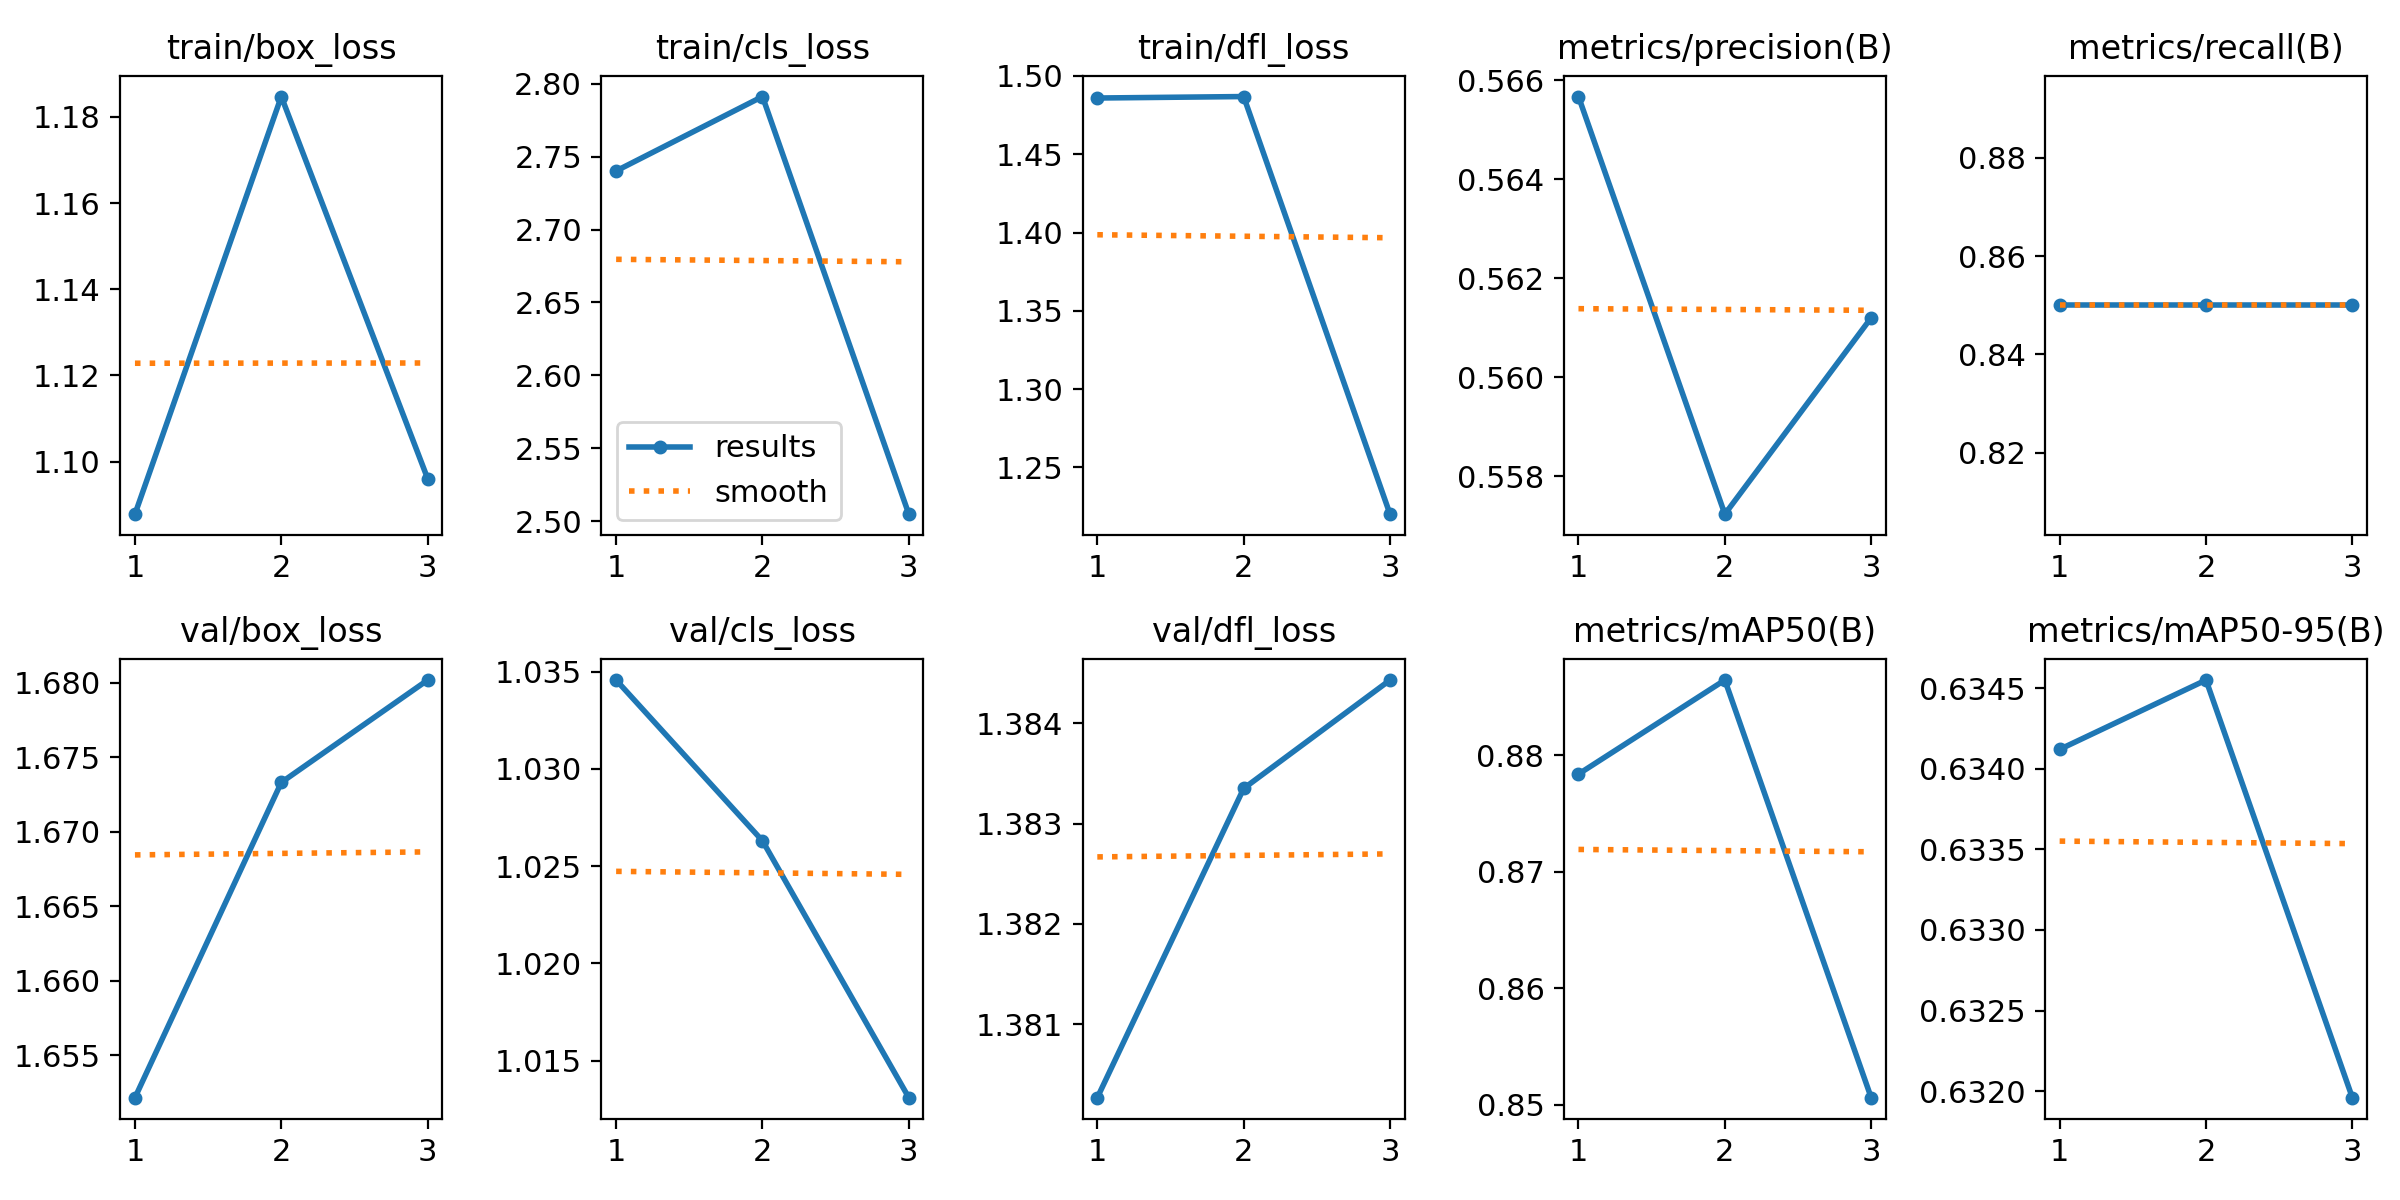

The data file committed next to this chart (first rows):
epoch, time, train/box_loss, train/cls_loss, train/dfl_loss, metrics/precision(B), metrics/recall(B), metrics/mAP50(B), metrics/mAP50-95(B), val/box_loss, val/cls_loss, val/dfl_loss, lr/pg0, lr/pg1, lr/pg2
1, 0.9953, 1.088, 2.74, 1.486, 0.5657, 0.85, 0.8784, 0.6341, 1.652, 1.035, 1.38, 0, 0, 0
2, 1.502, 1.185, 2.791, 1.487, 0.5572, 0.85, 0.8865, 0.6345, 1.673, 1.026, 1.383, 7.973e-07, 7.973e-07, 7.973e-07
3, 1.935, 1.096, 2.505, 1.22, 0.5612, 0.85, 0.8506, 0.632, 1.68, 1.013, 1.384, 8.092e-07, 8.092e-07, 8.092e-07
